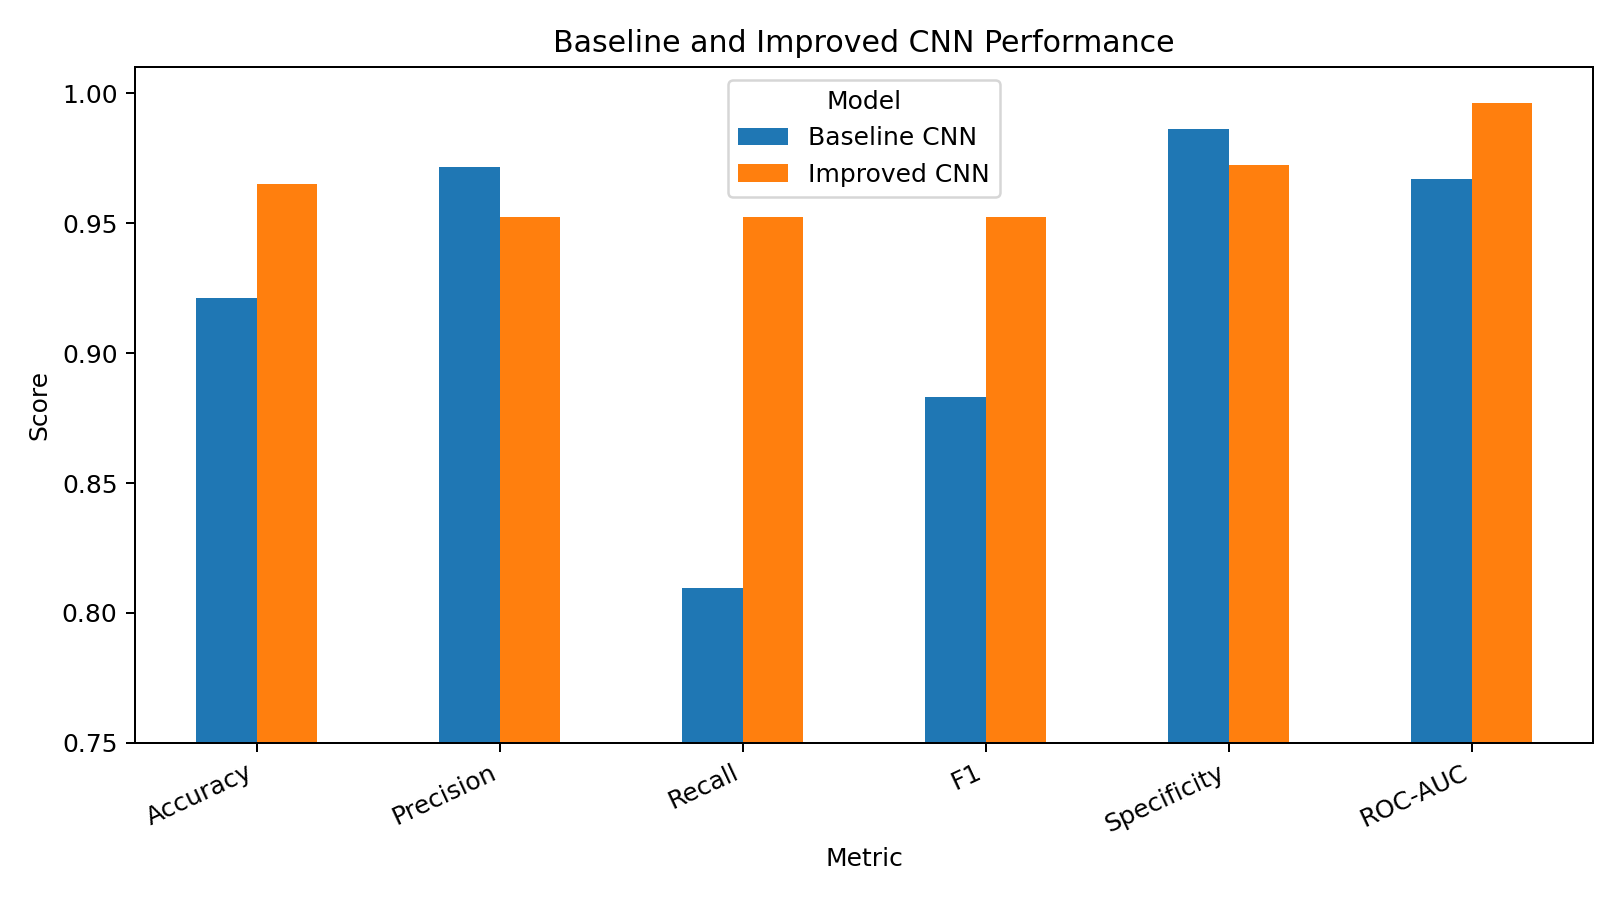

The data file committed next to this chart (first rows):
Model, Accuracy, Precision, Recall, F1, Specificity, ROC-AUC, False negatives, False positives
Baseline CNN, 0.9211, 0.9714, 0.8095, 0.8831, 0.9861, 0.9669, 8, 1
Improved CNN, 0.9649, 0.9524, 0.9524, 0.9524, 0.9722, 0.9964, 2, 2
